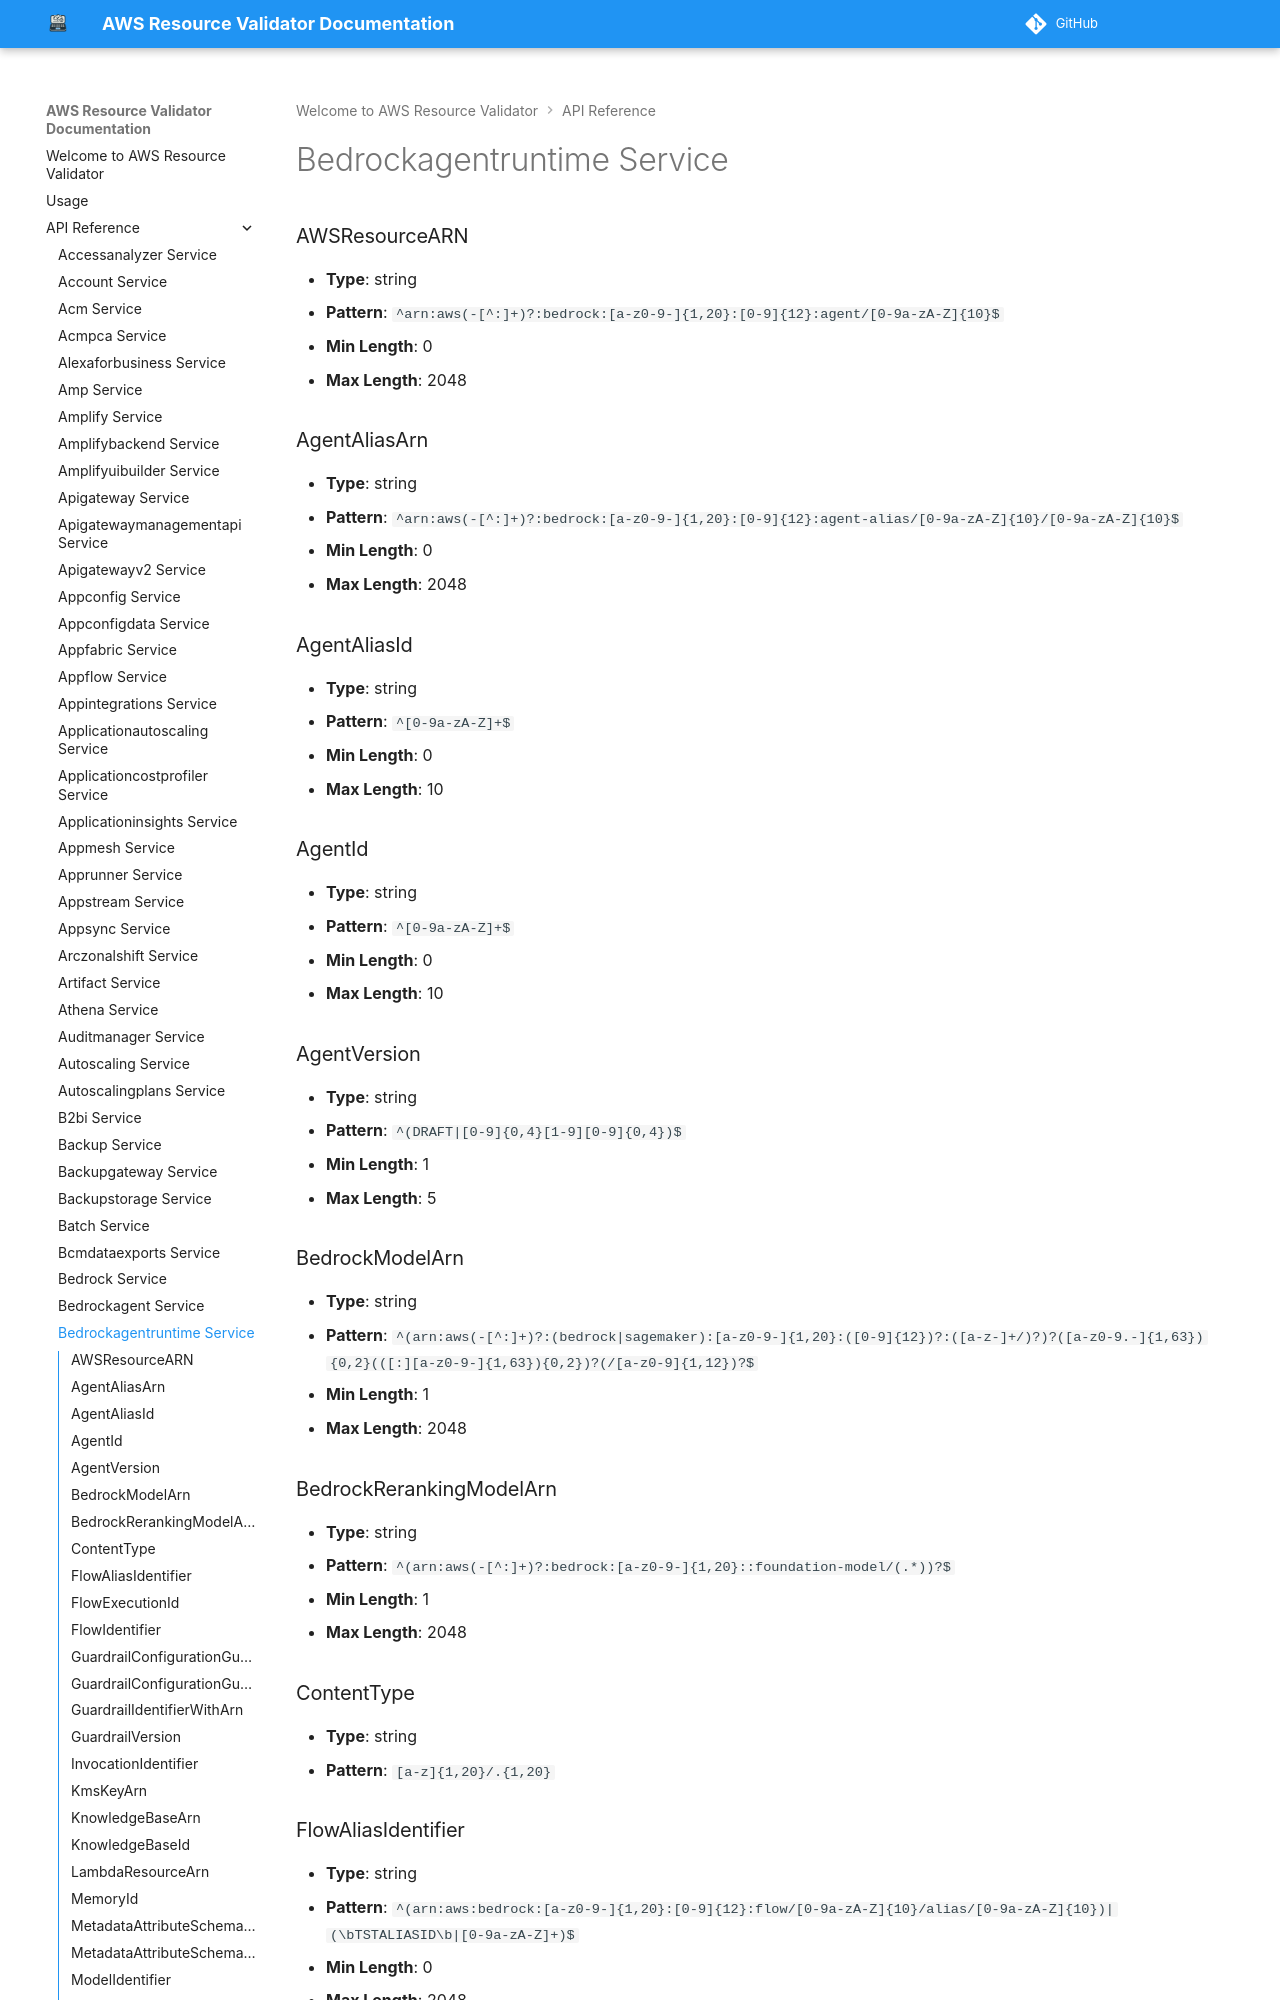

repository: CoreOxide/aws_resource_validator · page: api/bedrockagentruntime/index.html · generator: mkdocs

# Bedrockagentruntime Service

### AWSResourceARN
- **Type**: string
- **Pattern**: `^arn:aws(-[^:]+)?:bedrock:[a-z0-9-]{1,20}:[0-9]{12}:agent/[0-9a-zA-Z]{10}$`
- **Min Length**: 0
- **Max Length**: 2048

### AgentAliasArn
- **Type**: string
- **Pattern**: `^arn:aws(-[^:]+)?:bedrock:[a-z0-9-]{1,20}:[0-9]{12}:agent-alias/[0-9a-zA-Z]{10}/[0-9a-zA-Z]{10}$`
- **Min Length**: 0
- **Max Length**: 2048

### AgentAliasId
- **Type**: string
- **Pattern**: `^[0-9a-zA-Z]+$`
- **Min Length**: 0
- **Max Length**: 10

### AgentId
- **Type**: string
- **Pattern**: `^[0-9a-zA-Z]+$`
- **Min Length**: 0
- **Max Length**: 10

### AgentVersion
- **Type**: string
- **Pattern**: `^(DRAFT|[0-9]{0,4}[1-9][0-9]{0,4})$`
- **Min Length**: 1
- **Max Length**: 5

### BedrockModelArn
- **Type**: string
- **Pattern**: `^(arn:aws(-[^:]+)?:(bedrock|sagemaker):[a-z0-9-]{1,20}:([0-9]{12})?:([a-z-]+/)?)?([a-z0-9.-]{1,63}){0,2}(([:][a-z0-9-]{1,63}){0,2})?(/[a-z0-9]{1,12})?$`
- **Min Length**: 1
- **Max Length**: 2048
